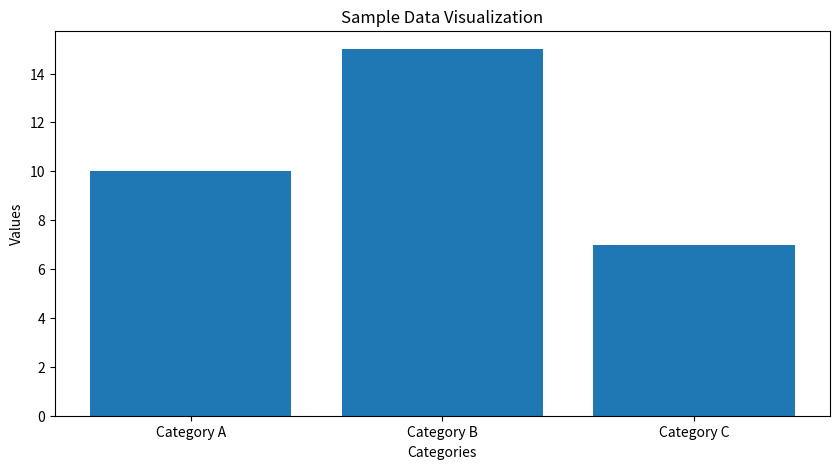

Write the Python code that produced this figure.
# visualization.py
import matplotlib.pyplot as plt

def display_bar_chart(data):
    """Display a bar chart with sample data."""
    categories = list(data.keys())
    values = list(data.values())
    
    plt.figure(figsize=(10, 5))
    plt.bar(categories, values)
    plt.xlabel('Categories')
    plt.ylabel('Values')
    plt.title('Sample Data Visualization')
    plt.show()

if __name__ == "__main__":
    sample_data = {"Category A": 10, "Category B": 15, "Category C": 7}
    display_bar_chart(sample_data)
